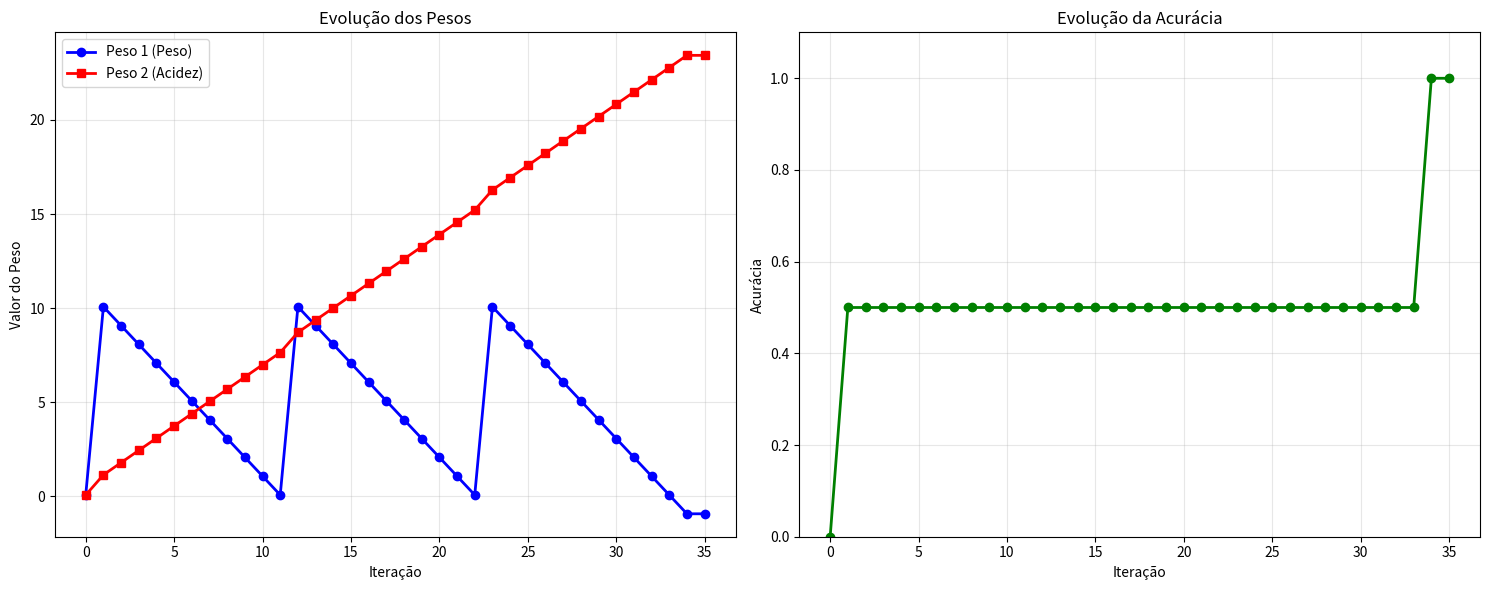
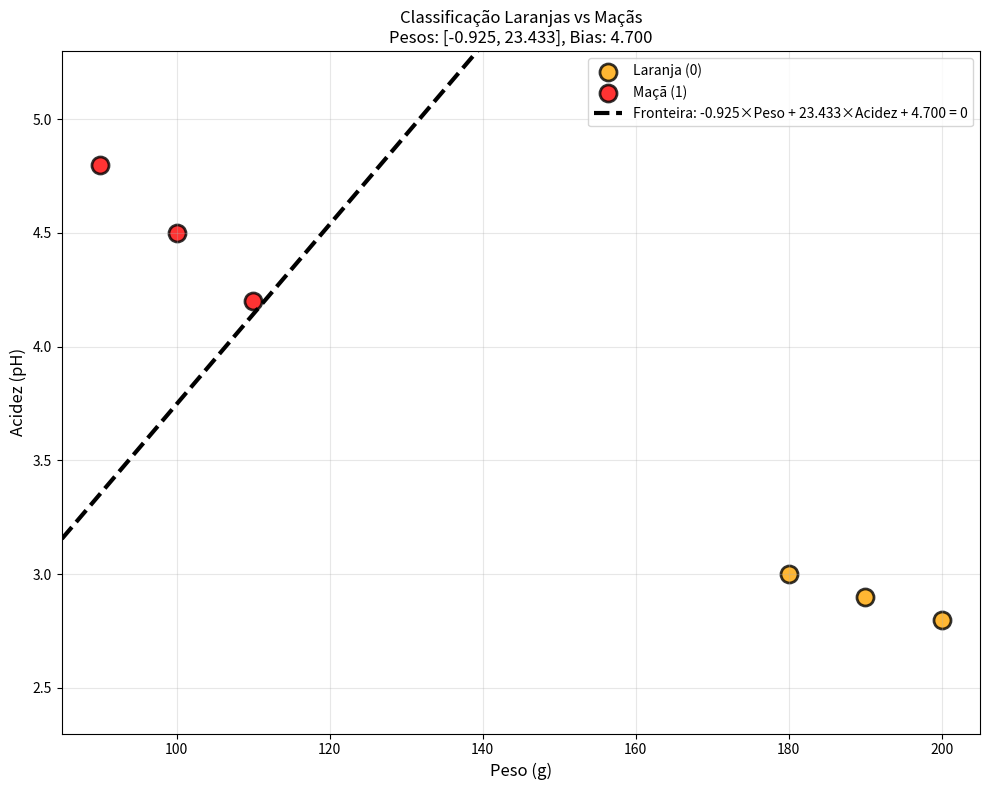

Write the Python code that produced these figures, in order.
# -*- coding: utf-8 -*-
import numpy as np
import matplotlib.pyplot as plt

class PerceptronFrutas:
    def __init__(self, learning_rate=0.1, bias=1.0):
        self.learning_rate = learning_rate
        self.weights = None
        self.bias = bias
        self.history = []

    def step_function(self, x):
        return 1 if x >= 0 else 0

    def predict(self, X):
        if self.weights is None:
            raise ValueError("Modelo não treinado!")
        output = np.dot(X, self.weights) + self.bias
        return self.step_function(output)

    def train(self, X, y, max_iterations=100):
        n_samples, n_features = X.shape
        # Inicializar pesos com valores pequenos mas não zero
        self.weights = np.random.uniform(-0.1, 0.1, n_features)
        
        print(f"Pesos iniciais: {self.weights}")
        print(f"Bias inicial: {self.bias}")
        print(f"Taxa de aprendizado: {self.learning_rate}")

        # Adicionar estado inicial ao histórico
        self.history.append({
            'iteration': 0,
            'weights': self.weights.copy(),
            'bias': self.bias,
            'accuracy': 0
        })

        for iteration in range(1, max_iterations + 1):
            errors = 0
            print(f"\n=== ITERAÇÃO {iteration} ===")
            print(f"Pesos atuais: {self.weights}")
            
            for i in range(n_samples):
                output = np.dot(X[i], self.weights) + self.bias
                prediction = self.step_function(output)
                error = y[i] - prediction
                
                if error != 0:
                    self.weights += self.learning_rate * error * X[i]
                    self.bias += self.learning_rate * error
                    errors += 1
                    print(f"  Amostra {i+1}: {X[i]} -> Erro: {error}")
                    print(f"  Novos pesos: {self.weights}")
            
            accuracy = self.calculate_accuracy(X, y)
            self.history.append({
                'iteration': iteration,
                'weights': self.weights.copy(),
                'bias': self.bias,
                'accuracy': accuracy
            })
            
            print(f"Acurácia: {accuracy:.2%}")
            
            if errors == 0:  # Convergência
                print(f"\n✅ CONVERGÊNCIA na iteração {iteration}!")
                break

        print(f"\nPesos finais: {self.weights}")
        print(f"Bias final: {self.bias}")

    def calculate_accuracy(self, X, y):
        predictions = [self.predict(x) for x in X]
        return np.mean(np.array(predictions) == y)

    def plot_training_history(self):
        iterations = [entry['iteration'] for entry in self.history]
        weights_history = np.array([entry['weights'] for entry in self.history])
        accuracies = [entry['accuracy'] for entry in self.history]

        fig, (ax1, ax2) = plt.subplots(1, 2, figsize=(15, 6))

        ax1.plot(iterations, weights_history[:, 0], 'b-o', label='Peso 1 (Peso)', linewidth=2)
        ax1.plot(iterations, weights_history[:, 1], 'r-s', label='Peso 2 (Acidez)', linewidth=2)
        ax1.set_xlabel('Iteração')
        ax1.set_ylabel('Valor do Peso')
        ax1.set_title('Evolução dos Pesos')
        ax1.legend()
        ax1.grid(True, alpha=0.3)

        ax2.plot(iterations, accuracies, 'g-o', linewidth=2)
        ax2.set_xlabel('Iteração')
        ax2.set_ylabel('Acurácia')
        ax2.set_title('Evolução da Acurácia')
        ax2.grid(True, alpha=0.3)
        ax2.set_ylim(0, 1.1)

        plt.tight_layout()
        plt.show()

    def plot_decision_boundary(self, X, y):
        plt.figure(figsize=(10, 8))

        colors = ['orange', 'red']
        labels = ['Laranja (0)', 'Maçã (1)']

        for class_value in [0, 1]:
            mask = y == class_value
            if np.any(mask):
                plt.scatter(X[mask, 0], X[mask, 1],
                            c=colors[class_value],
                            label=labels[class_value],
                            s=150, edgecolors='black', linewidth=2, alpha=0.8)

        x_min, x_max = X[:, 0].min() - 5, X[:, 0].max() + 5
        y_min, y_max = X[:, 1].min() - 0.5, X[:, 1].max() + 0.5

        if self.weights is not None:
            w1, w2 = self.weights
            if abs(w2) > 1e-6:
                x_line = np.linspace(x_min, x_max, 100)
                y_line = -(w1 * x_line + self.bias) / w2
                plt.plot(x_line, y_line, 'k--',
                         label=f'Fronteira: {w1:.3f}×Peso + {w2:.3f}×Acidez + {self.bias:.3f} = 0',
                         linewidth=3)

        plt.xlim(x_min, x_max)
        plt.ylim(y_min, y_max)
        plt.grid(True, alpha=0.3)
        plt.legend(fontsize=10)
        plt.xlabel('Peso (g)', fontsize=12)
        plt.ylabel('Acidez (pH)', fontsize=12)
        plt.title(f'Classificação Laranjas vs Maçãs\nPesos: [{self.weights[0]:.3f}, {self.weights[1]:.3f}], Bias: {self.bias:.3f}')
        plt.tight_layout()
        plt.show()

    def test_new_cases(self, new_cases):
        print("\n=== TESTE COM NOVOS CASOS ===")
        print("Formato: [Peso (g), Acidez (pH)]")
        
        for i, case in enumerate(new_cases, 1):
            prediction = self.predict(case)
            output_raw = np.dot(case, self.weights) + self.bias
            fruit = "Maçã" if prediction == 1 else "Laranja"
            
            print(f"Caso {i}: {case} -> Output: {output_raw:.3f} -> {fruit}")

# DADOS LINEARMENTE SEPARÁVEIS - Melhor separação
X_train = np.array([
    [200, 2.8],  # Laranja - muito pesada, muito ácida
    [180, 3.0],  # Laranja - pesada, muito ácida
    [190, 2.9],  # Laranja - pesada, muito ácida
    [90, 4.8],   # Maçã - leve, pouco ácida
    [100, 4.5],  # Maçã - leve, pouco ácida
    [110, 4.2],  # Maçã - média, pouco ácida
])
y_train = np.array([0, 0, 0, 1, 1, 1])  # 0 = Laranja, 1 = Maçã

print("=== PERCEPTRON PARA CLASSIFICAÇÃO DE FRUTAS (VERSÃO CORRIGIDA) ===")
print("Dados de treinamento (melhor separação):")
print("Laranjas (classe 0) - Mais pesadas E mais ácidas:")
for i, (x, y_val) in enumerate(zip(X_train, y_train)):
    if y_val == 0:
        print(f"  {i+1}. Peso: {x[0]}g, Acidez: {x[1]}pH (mais ácida)")
print("Maçãs (classe 1) - Mais leves E menos ácidas:")
for i, (x, y_val) in enumerate(zip(X_train, y_train)):
    if y_val == 1:
        print(f"  {i+1}. Peso: {x[0]}g, Acidez: {x[1]}pH (menos ácida)")

print("\nExplicação das características:")
print("- Laranjas: pH 2.8-3.0 (muito ácidas), Peso 180-200g (muito pesadas)")
print("- Maçãs: pH 4.2-4.8 (pouco ácidas), Peso 90-110g (leves)")

# Criar e treinar perceptron
perceptron = PerceptronFrutas(learning_rate=0.1, bias=1.0)
perceptron.train(X_train, y_train, max_iterations=50)

# Mostrar resultados dos pesos
print("\n=== RESULTADOS DOS PESOS A CADA ITERAÇÃO ===")
for entry in perceptron.history:
    print(f"Iteração {entry['iteration']:2d}: "
          f"Pesos = [{entry['weights'][0]:6.3f}, {entry['weights'][1]:6.3f}], "
          f"Bias = {entry['bias']:6.3f}, "
          f"Acurácia = {entry['accuracy']:5.1%}")

# Mostrar gráficos
perceptron.plot_training_history()
perceptron.plot_decision_boundary(X_train, y_train)

# Testar com novos casos
new_cases = [
    [195, 2.9],  # Laranja (peso alto, acidez alta)
    [95, 4.6],   # Maçã (peso baixo, acidez baixa)
    [185, 2.8],  # Laranja (peso alto, acidez alta)
    [105, 4.3],  # Maçã (peso baixo, acidez baixa)
    [150, 3.5],  # Caso limítrofe (pode ser difícil de classificar)
]

perceptron.test_new_cases(new_cases)

# Acurácia final
final_accuracy = perceptron.calculate_accuracy(X_train, y_train)
print(f"\nAcurácia final: {final_accuracy:.2%}")

